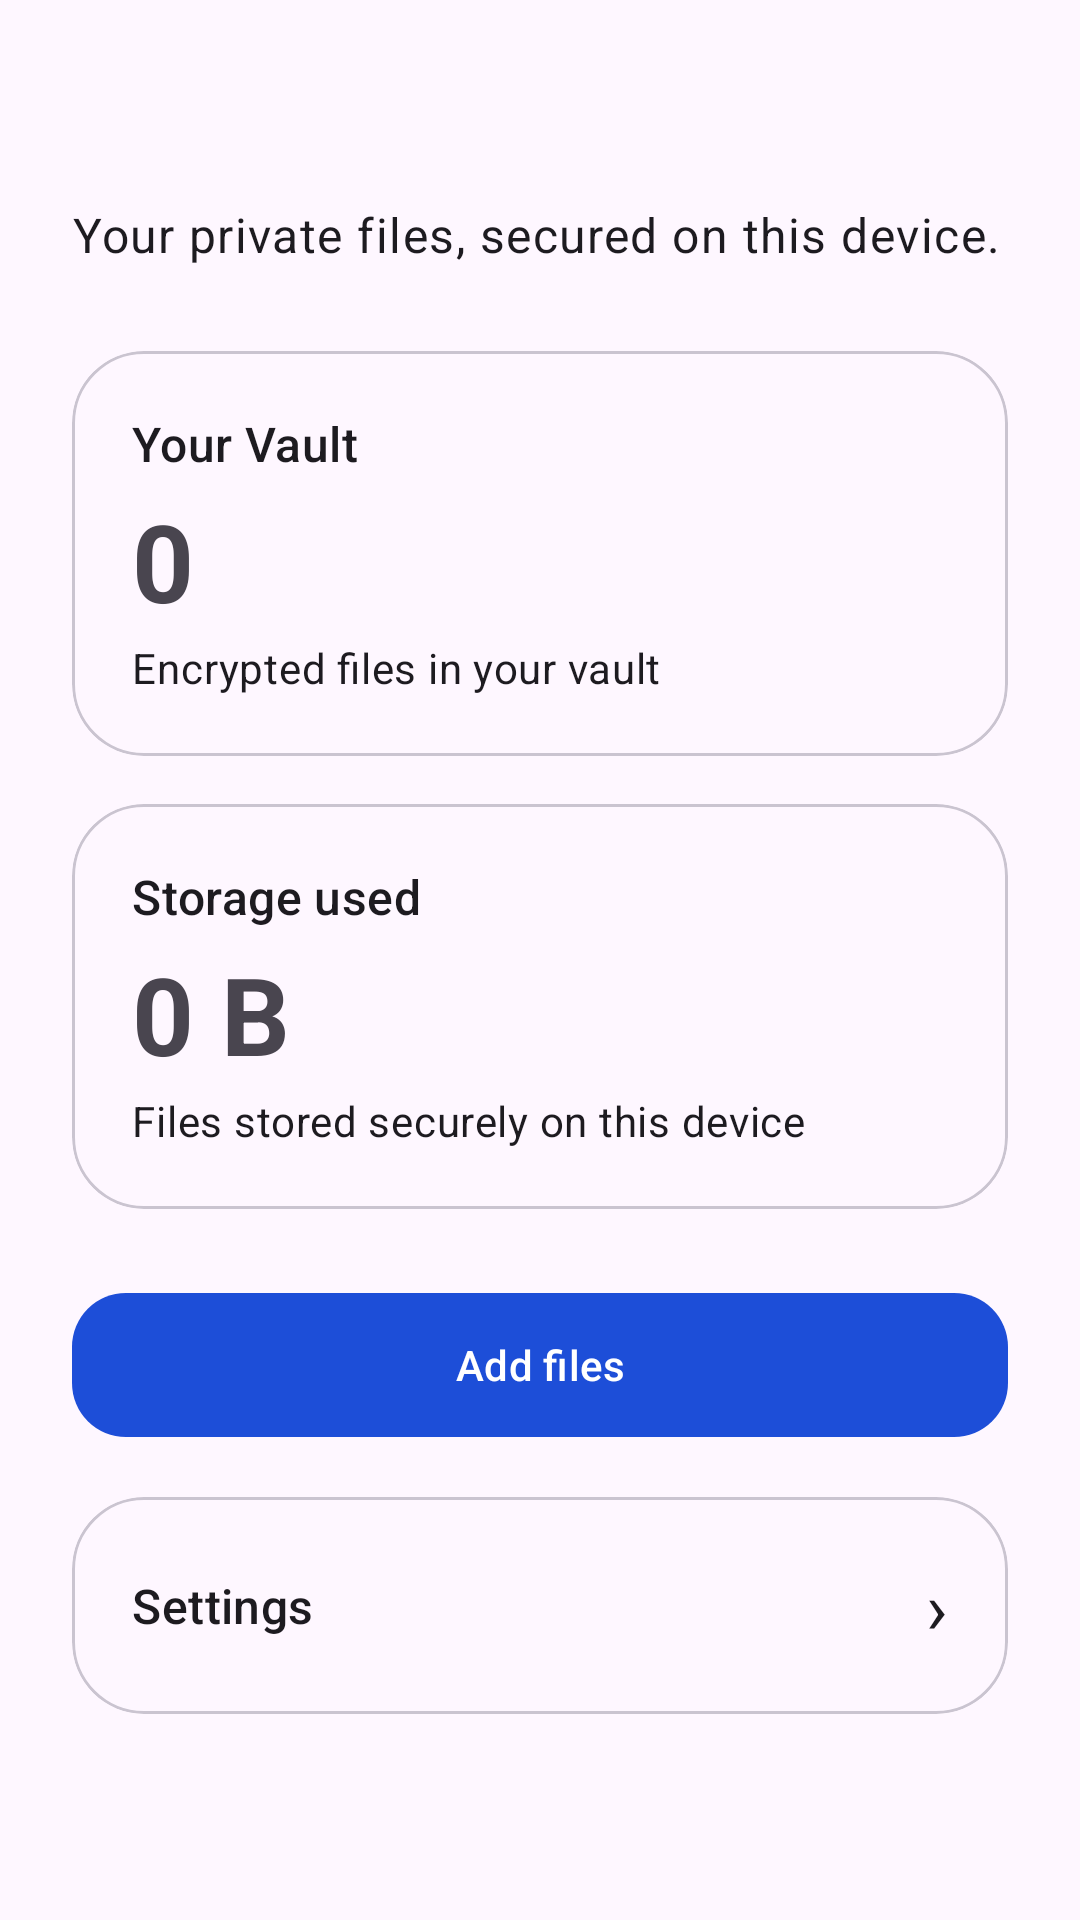

Produce the Android XML layout that renders to this screen, including the resource entries it uses.
<!-- AndroidManifest.xml: application theme Theme.SecureVault -->
<!-- res/layout/fragment_home.xml -->
<?xml version="1.0" encoding="utf-8"?>
<androidx.core.widget.NestedScrollView
    xmlns:android="http://schemas.android.com/apk/res/android"
    xmlns:app="http://schemas.android.com/apk/res-auto"
    android:layout_width="match_parent"
    android:layout_height="match_parent"
    android:fillViewport="true">

    <LinearLayout
        android:layout_width="match_parent"
        android:layout_height="wrap_content"
        android:orientation="vertical"
        android:padding="24dp">

        <TextView
            android:id="@+id/greetingText"
            android:layout_width="wrap_content"
            android:layout_height="wrap_content"
            android:textAppearance="@style/TextAppearance.Material3.HeadlineMedium"
            android:textStyle="bold" />

        <TextView
            android:layout_width="wrap_content"
            android:layout_height="wrap_content"
            android:layout_marginTop="6dp"
            android:text="@string/home_subtitle"
            android:textAppearance="@style/TextAppearance.Material3.BodyLarge" />

        <com.google.android.material.card.MaterialCardView
            android:id="@+id/documentsCard"
            android:layout_width="match_parent"
            android:layout_height="wrap_content"
            android:layout_marginTop="28dp"
            app:cardCornerRadius="24dp"
            app:cardElevation="0dp">

            <LinearLayout
                android:layout_width="match_parent"
                android:layout_height="wrap_content"
                android:orientation="vertical"
                android:padding="20dp">

                <TextView
                    android:layout_width="wrap_content"
                    android:layout_height="wrap_content"
                    android:text="@string/documents_title"
                    android:textAppearance="@style/TextAppearance.Material3.TitleMedium" />

                <TextView
                    android:id="@+id/documentsCountText"
                    android:layout_width="wrap_content"
                    android:layout_height="wrap_content"
                    android:layout_marginTop="4dp"
                    android:text="0"
                    android:textAppearance="@style/TextAppearance.Material3.DisplaySmall"
                    android:textStyle="bold" />

                <TextView
                    android:layout_width="wrap_content"
                    android:layout_height="wrap_content"
                    android:layout_marginTop="2dp"
                    android:text="Encrypted files in your vault"
                    android:textAppearance="@style/TextAppearance.Material3.BodyMedium" />

            </LinearLayout>

        </com.google.android.material.card.MaterialCardView>

        <com.google.android.material.card.MaterialCardView
            android:layout_width="match_parent"
            android:layout_height="wrap_content"
            android:layout_marginTop="16dp"
            app:cardCornerRadius="24dp"
            app:cardElevation="0dp">

            <LinearLayout
                android:layout_width="match_parent"
                android:layout_height="wrap_content"
                android:orientation="vertical"
                android:padding="20dp">

                <TextView
                    android:layout_width="wrap_content"
                    android:layout_height="wrap_content"
                    android:text="Storage used"
                    android:textAppearance="@style/TextAppearance.Material3.TitleMedium" />

                <TextView
                    android:id="@+id/storageUsedText"
                    android:layout_width="wrap_content"
                    android:layout_height="wrap_content"
                    android:layout_marginTop="4dp"
                    android:text="0 B"
                    android:textAppearance="@style/TextAppearance.Material3.DisplaySmall"
                    android:textStyle="bold" />

                <TextView
                    android:layout_width="wrap_content"
                    android:layout_height="wrap_content"
                    android:layout_marginTop="2dp"
                    android:text="Files stored securely on this device"
                    android:textAppearance="@style/TextAppearance.Material3.BodyMedium" />

            </LinearLayout>

        </com.google.android.material.card.MaterialCardView>

        <com.google.android.material.button.MaterialButton
            android:id="@+id/addFileButton"
            android:layout_width="match_parent"
            android:layout_height="wrap_content"
            android:layout_marginTop="24dp"
            android:minHeight="56dp"
            android:text="Add files"
            android:textAllCaps="false"
            app:cornerRadius="18dp" />

        <com.google.android.material.card.MaterialCardView
            android:id="@+id/settingsCard"
            android:layout_width="match_parent"
            android:layout_height="wrap_content"
            android:layout_marginTop="16dp"
            android:clickable="true"
            android:focusable="true"
            app:cardCornerRadius="24dp"
            app:cardElevation="0dp">

            <LinearLayout
                android:layout_width="match_parent"
                android:layout_height="wrap_content"
                android:gravity="center_vertical"
                android:minHeight="72dp"
                android:orientation="horizontal"
                android:padding="20dp">

                <TextView
                    android:layout_width="0dp"
                    android:layout_height="wrap_content"
                    android:layout_weight="1"
                    android:text="@string/settings_title"
                    android:textAppearance="@style/TextAppearance.Material3.TitleMedium" />

                <TextView
                    android:layout_width="wrap_content"
                    android:layout_height="wrap_content"
                    android:text="›"
                    android:textAppearance="@style/TextAppearance.Material3.HeadlineSmall" />

            </LinearLayout>

        </com.google.android.material.card.MaterialCardView>

    </LinearLayout>

</androidx.core.widget.NestedScrollView>
<!-- resources referenced by this layout -->
<resources>
  <string name="documents_title">Your Vault</string>
  <string name="home_subtitle">
          Your private files, secured on this device.
      </string>
  <string name="settings_title">
          Settings
      </string>
  <style name="Theme.SecureVault" parent="Theme.Material3.DayNight.NoActionBar">
          <item name="colorPrimary">@color/md_theme_primary</item>
          <item name="colorOnPrimary">@color/md_theme_onPrimary</item>
          <item name="colorPrimaryContainer">@color/md_theme_primaryContainer</item>
          <item name="colorOnPrimaryContainer">@color/md_theme_onPrimaryContainer</item>
          <item name="colorSecondary">@color/md_theme_secondary</item>
          <item name="colorOnSecondary">@color/md_theme_onSecondary</item>
          <item name="colorSecondaryContainer">@color/md_theme_secondaryContainer</item>
          <item name="colorOnSecondaryContainer">@color/md_theme_onSecondaryContainer</item>
          <item name="colorTertiary">@color/md_theme_tertiary</item>
          <item name="colorOnTertiary">@color/md_theme_onTertiary</item>
          <item name="colorTertiaryContainer">@color/md_theme_tertiaryContainer</item>
          <item name="colorOnTertiaryContainer">@color/md_theme_onTertiaryContainer</item>
          <item name="android:statusBarColor">@android:color/transparent</item>
          <item name="android:navigationBarColor">?attr/colorSurface</item>
      </style>
  <color name="md_theme_primary">#1D4ED8</color>
  <color name="md_theme_onPrimary">#FFFFFF</color>
  <color name="md_theme_primaryContainer">#DCE7FF</color>
  <color name="md_theme_onPrimaryContainer">#001A41</color>
  <color name="md_theme_secondary">#35556C</color>
  <color name="md_theme_onSecondary">#FFFFFF</color>
  <color name="md_theme_secondaryContainer">#D8E3F7</color>
  <color name="md_theme_onSecondaryContainer">#0E1D2B</color>
  <color name="md_theme_tertiary">#5B5F34</color>
  <color name="md_theme_onTertiary">#FFFFFF</color>
  <color name="md_theme_tertiaryContainer">#E4E8B5</color>
  <color name="md_theme_onTertiaryContainer">#181D00</color>
</resources>
